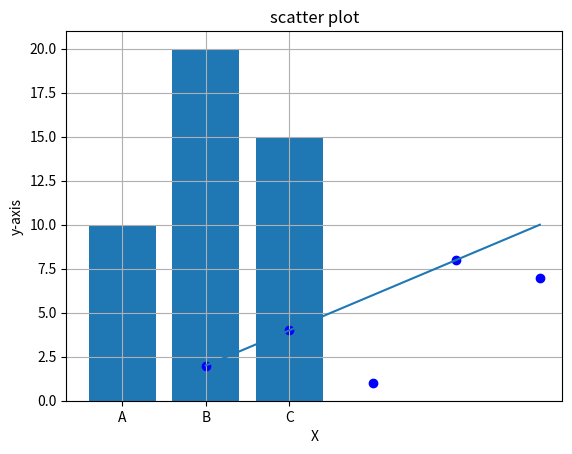

Recreate this plot in Python.
import matplotlib.pyplot as plt

#basic line plot
x=[1,2,3,4,5]
y=[2,4,6,8,10]

plt.plot(x,y)
plt.title("line chart")
plt.xlabel("x-axis")
plt.ylabel("y-axis")
plt.grid(True)
plt.show()

#barchart
categories=['A','B','C']
values=[10,20,15]

plt.bar(categories,values)
plt.title("bargraph")
plt.show()

#scatter plot
x=[1,2,3,4,5]
y=[2,4,1,8,7]
plt.scatter(x,y, color='blue')
plt.title("scatter plot")
plt.xlabel("X")
plt.show()
